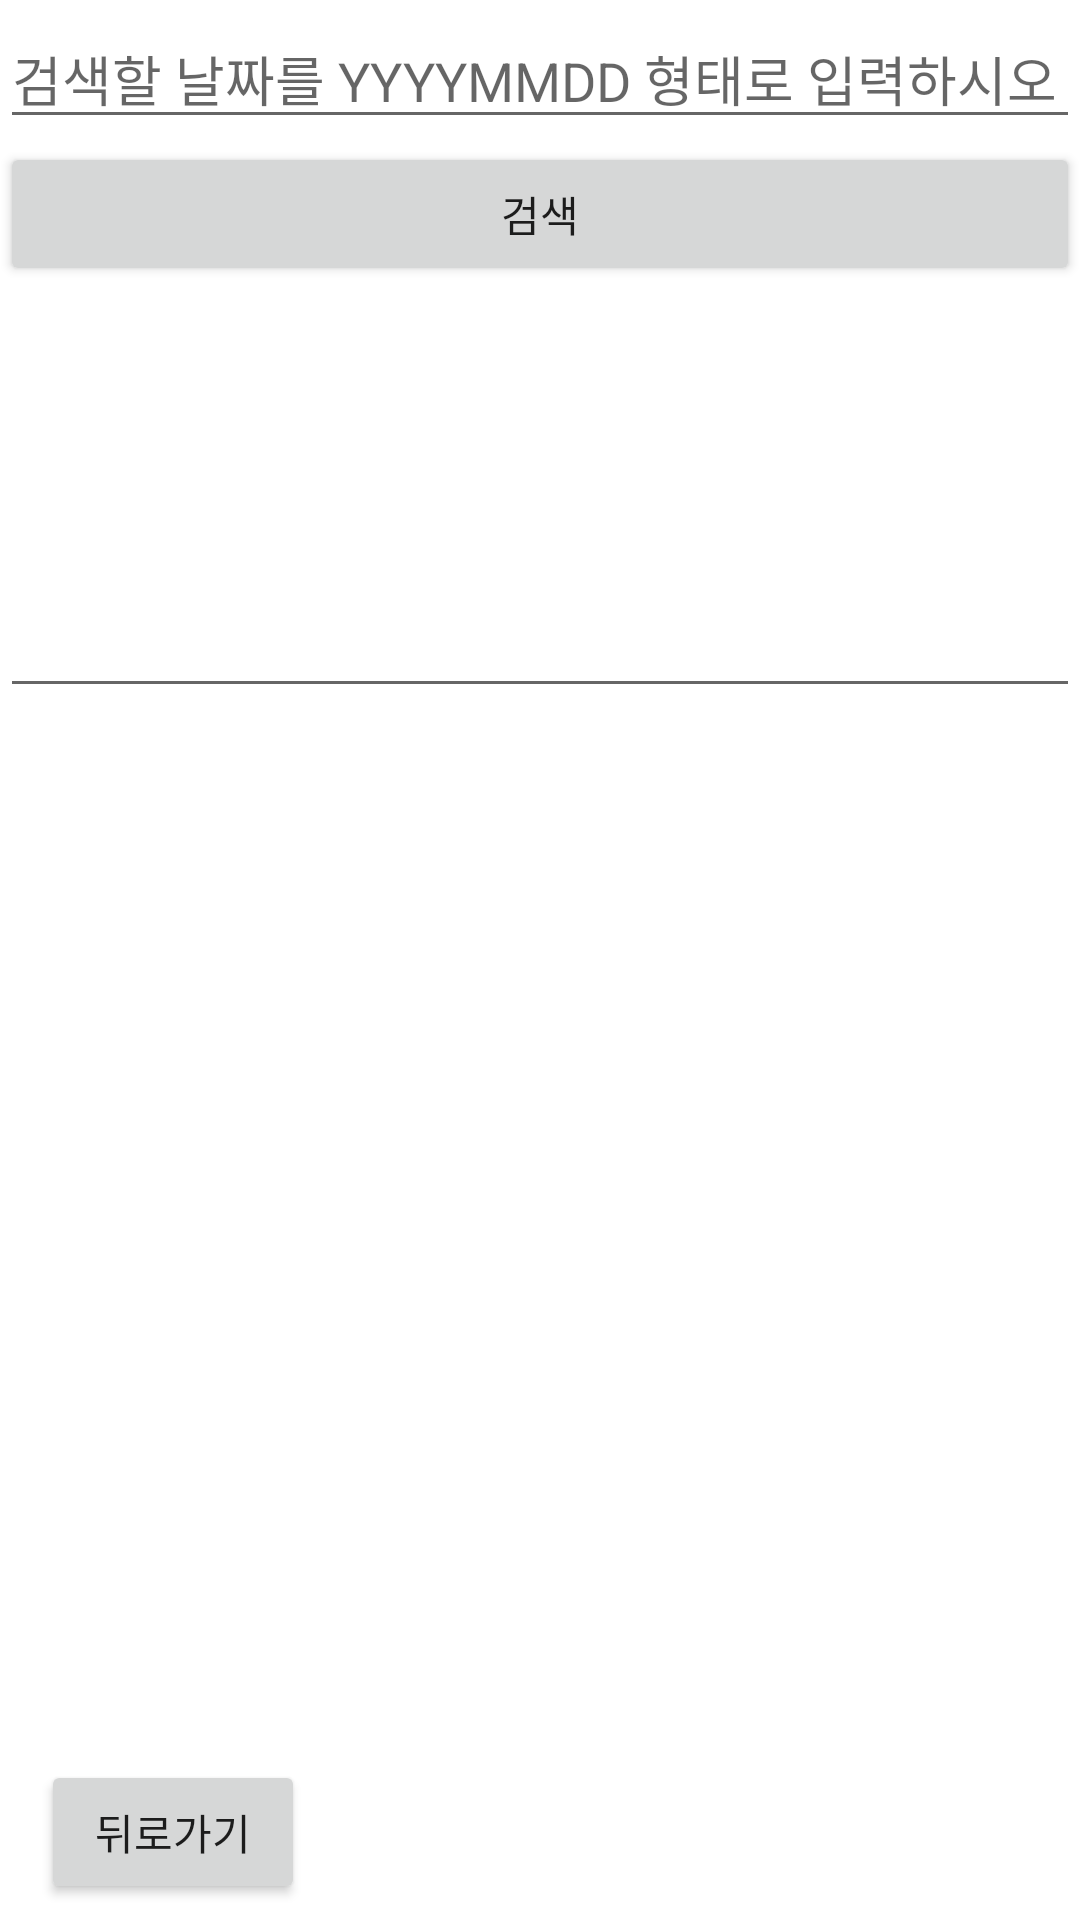

This screen was rendered from an Android layout file. Write that file and the resources it references.
<!-- AndroidManifest.xml: application theme Theme.May -->
<!-- res/layout/activity_past_info.xml -->
<?xml version="1.0" encoding="utf-8"?>
<androidx.constraintlayout.widget.ConstraintLayout xmlns:android="http://schemas.android.com/apk/res/android"
    xmlns:app="http://schemas.android.com/apk/res-auto"
    xmlns:tools="http://schemas.android.com/tools"
    android:layout_width="match_parent"
    android:layout_height="match_parent"
    tools:context=".pastInfo">

    <EditText
        android:id="@+id/pastSearch"
        android:layout_width="match_parent"
        android:layout_height="wrap_content"
        android:ems="10"
        android:inputType="textPersonName"
        android:text=""
        android:hint="검색할 날짜를 YYYYMMDD 형태로 입력하시오"
        app:layout_constraintBottom_toBottomOf="parent"
        app:layout_constraintEnd_toEndOf="parent"
        app:layout_constraintHorizontal_bias="0.0"
        app:layout_constraintStart_toStartOf="parent"
        app:layout_constraintTop_toTopOf="parent"
        app:layout_constraintVertical_bias="0.005" />

    <Button
        android:id="@+id/button5"
        android:layout_width="match_parent"
        android:layout_height="wrap_content"
        android:text="검색"
        app:layout_constraintBottom_toBottomOf="parent"
        app:layout_constraintEnd_toEndOf="parent"
        app:layout_constraintHorizontal_bias="0.444"
        app:layout_constraintStart_toStartOf="parent"
        app:layout_constraintTop_toTopOf="parent"
        app:layout_constraintVertical_bias="0.08" />

    <EditText
        android:id="@+id/pastText"
        android:layout_width="match_parent"
        android:layout_height="wrap_content"
        android:ems="10"
        android:inputType="textMultiLine"
        android:text=""
        app:layout_constraintBottom_toBottomOf="parent"
        app:layout_constraintEnd_toEndOf="parent"
        app:layout_constraintHorizontal_bias="0.497"
        app:layout_constraintStart_toStartOf="parent"
        app:layout_constraintTop_toTopOf="parent"
        app:layout_constraintVertical_bias="0.325" />

    <Button
        android:id="@+id/button6"
        android:layout_width="wrap_content"
        android:layout_height="wrap_content"
        android:text="뒤로가기"
        app:layout_constraintBottom_toBottomOf="parent"
        app:layout_constraintEnd_toEndOf="parent"
        app:layout_constraintHorizontal_bias="0.05"
        app:layout_constraintStart_toStartOf="parent"
        app:layout_constraintTop_toTopOf="parent"
        app:layout_constraintVertical_bias="0.991" />
</androidx.constraintlayout.widget.ConstraintLayout>
<!-- resources referenced by this layout -->
<resources>
  <style name="Theme.May" parent="Theme.MaterialComponents.DayNight.DarkActionBar">
          
          <item name="colorPrimary">@color/purple_500</item>
          <item name="colorPrimaryVariant">@color/purple_700</item>
          <item name="colorOnPrimary">@color/white</item>
          
          <item name="colorSecondary">@color/teal_200</item>
          <item name="colorSecondaryVariant">@color/teal_700</item>
          <item name="colorOnSecondary">@color/black</item>
          
          <item name="android:statusBarColor" tools:targetApi="l">?attr/colorPrimaryVariant</item>
          
      </style>
  <!-- not gathered from this repository: default colours our renderer supplied (Android Studio template values) -->
  <color name="purple_500">#FF6200EE</color>
  <color name="purple_700">#FF3700B3</color>
  <color name="teal_200">#FF03DAC5</color>
  <color name="teal_700">#FF018786</color>
  <color name="black">#FF000000</color>
  <color name="white">#FFFFFFFF</color>
</resources>
